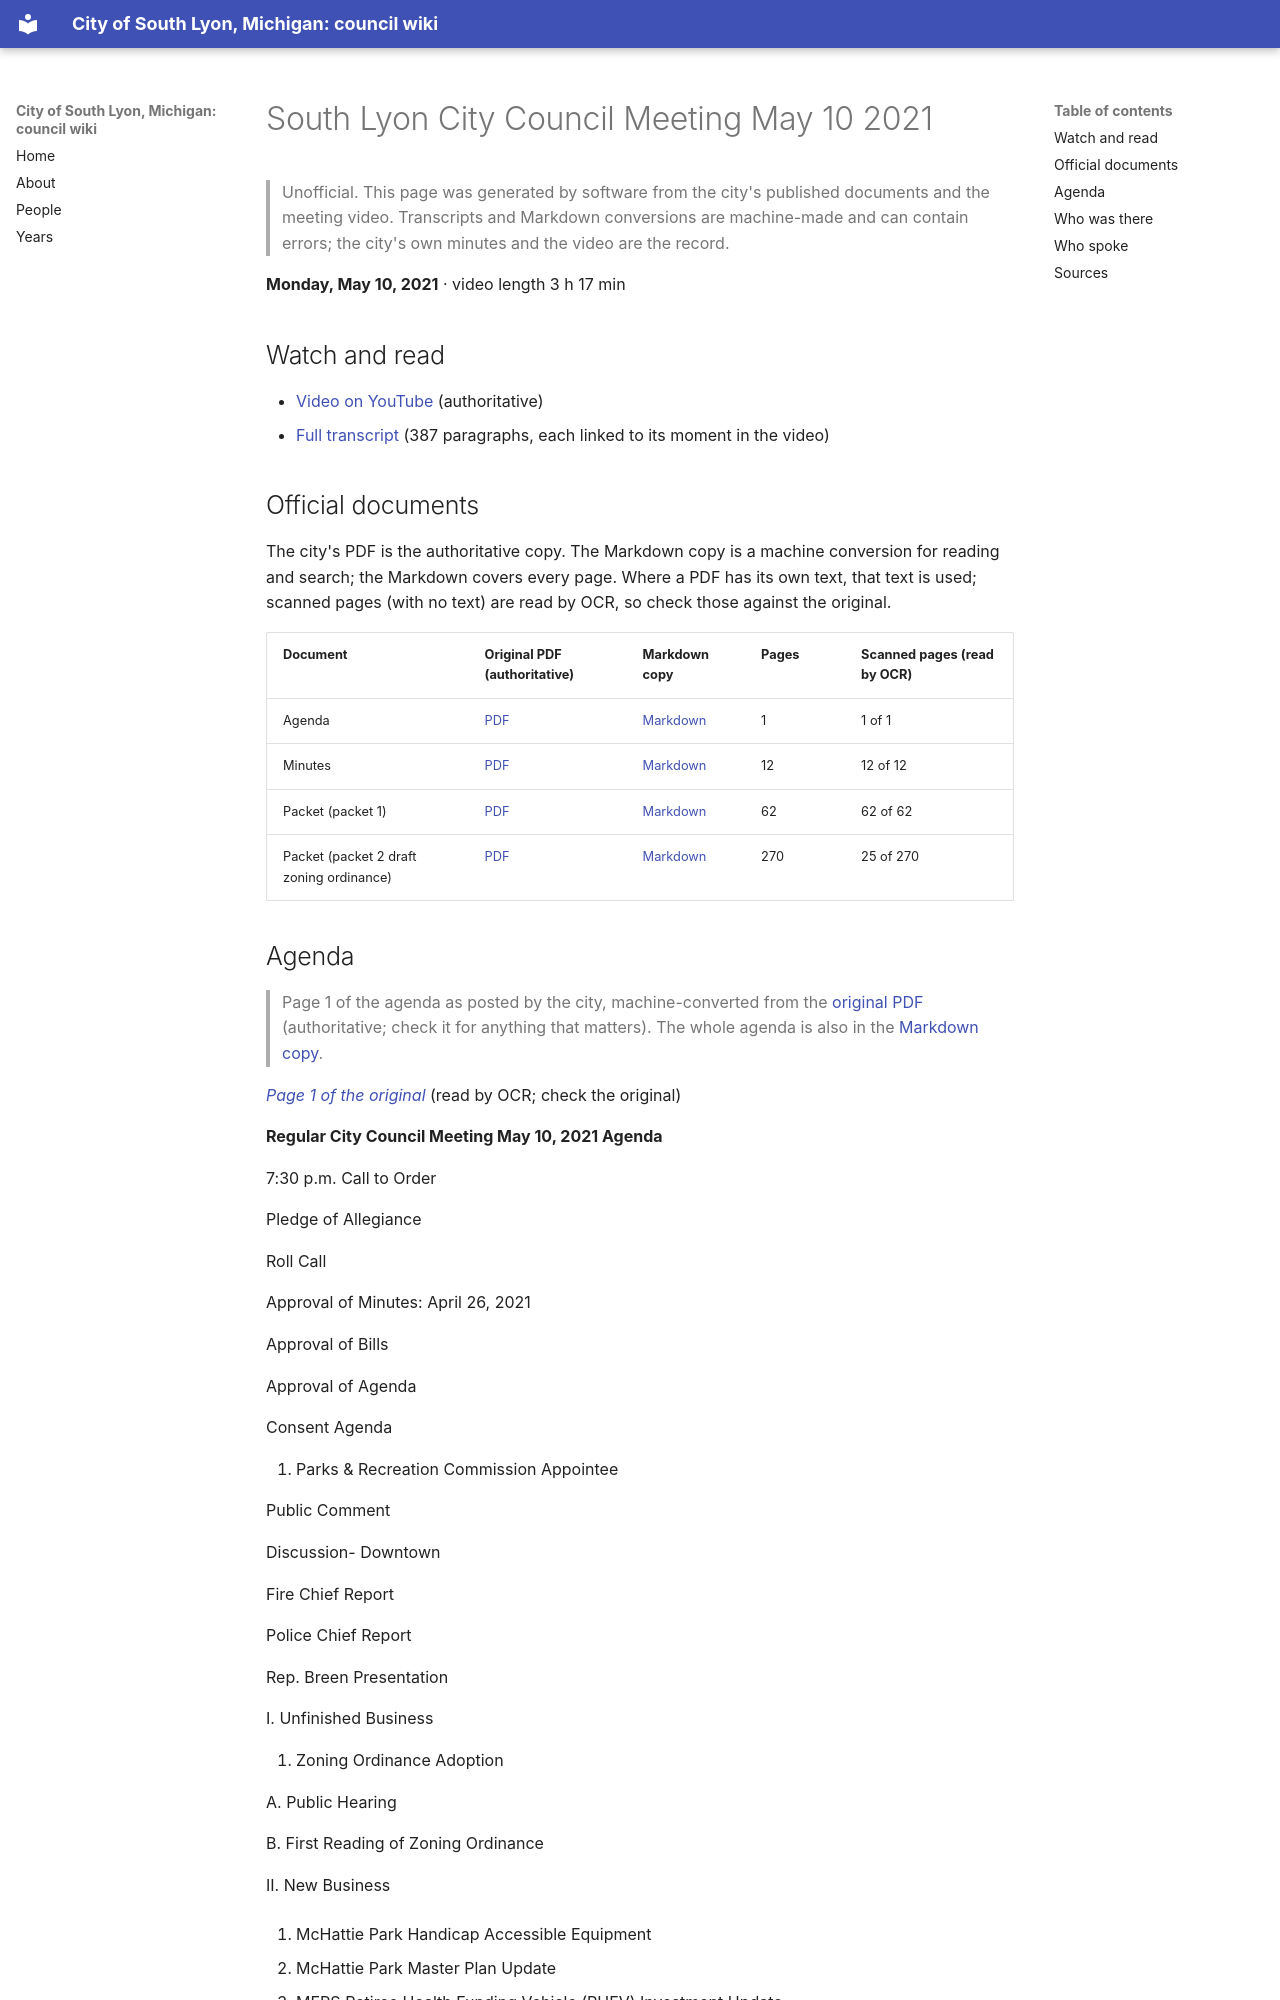

repository: RyanMathewson/city-of-south-lyon-mi-council-wiki · page: meetings/2021/2021-05-10/index.html · generator: mkdocs

---
title: "South Lyon  City Council Meeting May 10 2021"
meeting_date: "2021-05-10"
video_url: "https://www.youtube.com/watch?v=s6zf8Dddc78"
source_listing: "https://www.southlyonmi.org/government/city_council/city_council_minutes_and_agendas.php"
---


# South Lyon  City Council Meeting May 10 2021

> Unofficial. This page was generated by software from the city's published documents and the meeting video. Transcripts and Markdown conversions are machine-made and can contain errors; the city's own minutes and the video are the record.

**Monday, May 10, 2021** · video length 3 h 17 min

## Watch and read

- [Video on YouTube](https://www.youtube.com/watch?v=s6zf8Dddc78) (authoritative)
- [Full transcript](../../transcripts/2021/2021-05-10.md) (387 paragraphs, each linked to its moment in the video)

## Official documents

The city's PDF is the authoritative copy. The Markdown copy is a machine conversion for reading and search; the Markdown covers every page. Where a PDF has its own text, that text is used; scanned pages (with no text) are read by OCR, so check those against the original.

| Document | Original PDF (authoritative) | Markdown copy | Pages | Scanned pages (read by OCR) |
|---|---|---|---|---|
| Agenda | [PDF](https://www.southlyonmi.org/5-10-21%20City%20Council%20Meeting%20Agenda.pdf?t=202108310733180) | [Markdown](../../documents/2021/2021-05-10/agenda.md) | 1 | 1 of 1 |
| Minutes | [PDF](https://www.southlyonmi.org/5-10-21%20CM%20approved.pdf?t=202108310733180) | [Markdown](../../documents/2021/2021-05-10/minutes.md) | 12 | 12 of 12 |
| Packet (packet 1) | [PDF](https://www.southlyonmi.org/5-10-21%20Council%20Packet%20-%20online%20only.pdf?t=202108310733180) | [Markdown](../../documents/2021/2021-05-10/packet-1.md) | 62 | 62 of 62 |
| Packet (packet 2 draft zoning ordinance) | [PDF](https://www.southlyonmi.org/May%2010%2C%202021%20CC%20Draft%20for%20Public%20Hearing.pdf?t=202108310733180) | [Markdown](../../documents/2021/2021-05-10/packet-2-draft-zoning-ordinance.md) | 270 | 25 of 270 |
